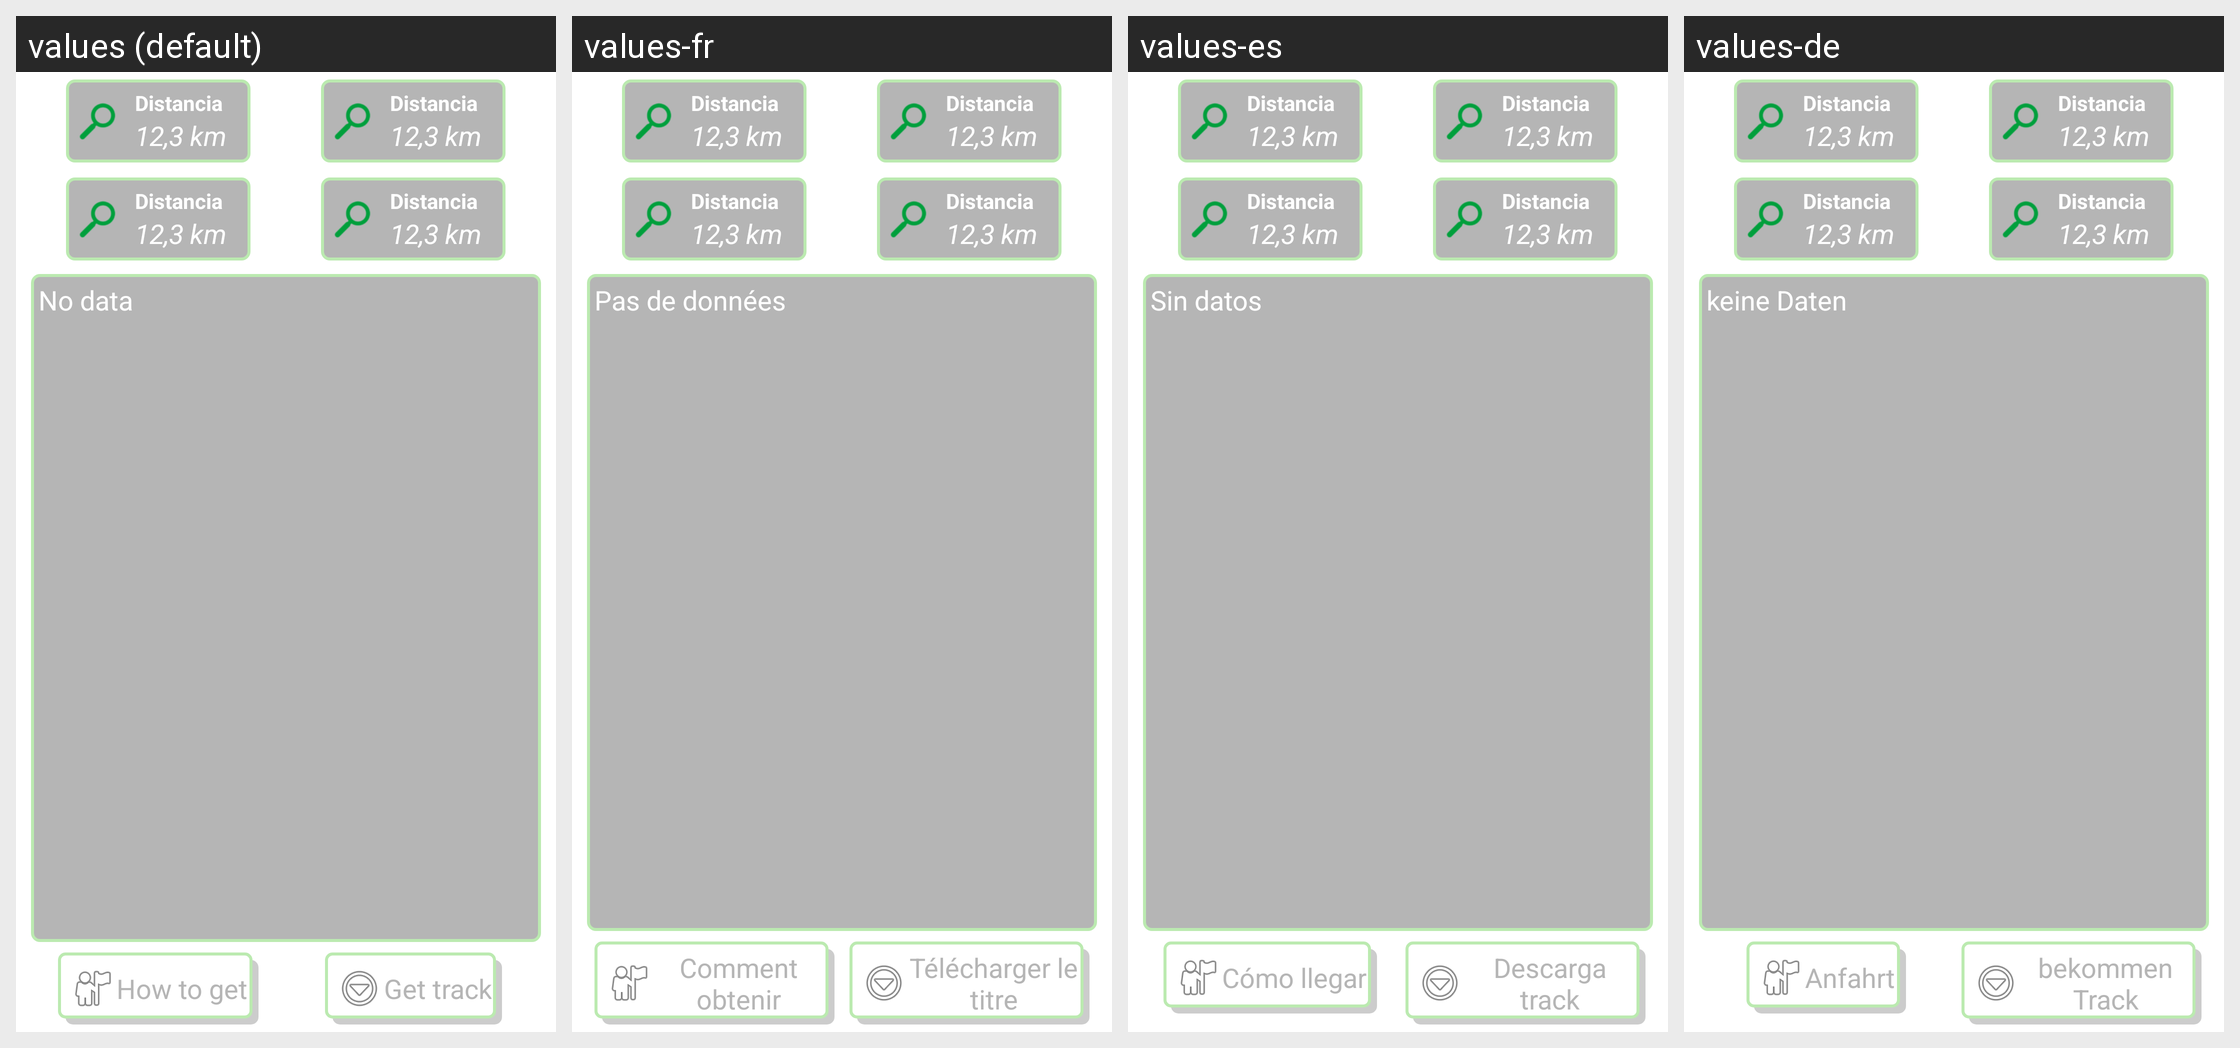

The same Android screen rendered under several of its app's locales, left to right. List the strings drawn on it with the default value and each locale's translation.
Android screen res/layout/info_description.xml rendered under 4 locales, left to right: values (default), values-fr, values-es, values-de. Device: Nexus 5 (rendered at 1080×1920; each locale shown at half size, 540×960, under a caption strip naming it); theme AppTheme.
Strings drawn on this screen, with the default value and each locale's value (text and hints the layout hard-codes, and strings that could not be matched under every locale, appear in the picture but are not listed):

nodata
  values: No data
  values-fr: Pas de données
  values-es: Sin datos
  values-de: keine Daten

how_to_get
  values: How to get
  values-fr: Comment obtenir
  values-es: Cómo llegar
  values-de: Anfahrt

get_track
  values: Get track
  values-fr: Télécharger le titre
  values-es: Descarga track
  values-de: bekommen Track
